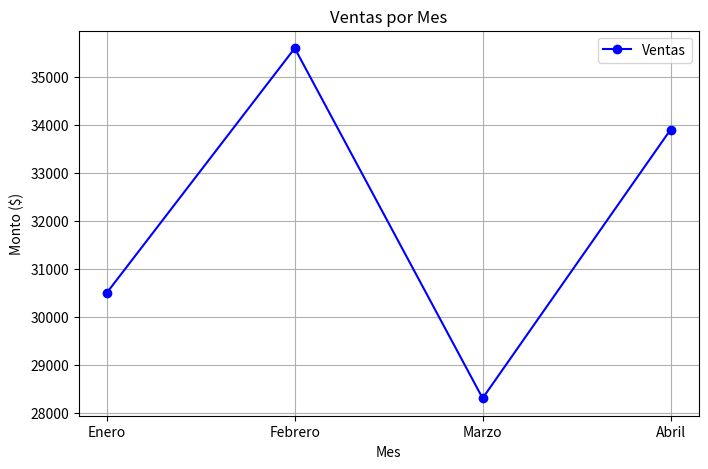

Python code for this plot:
import pandas as pd
import matplotlib.pyplot as plt

# Crear el DataFrame con los datos
data = {
    "Mes": ["Enero", "Febrero", "Marzo", "Abril"],
    "Ventas": [30500, 35600, 28300, 33900],
    "Gastos": [22000, 23400, 18100, 20700]
}

df = pd.DataFrame(data)

# Mostrar el DataFrame
print("Tabla de datos:")
print(df)

# Graficar las ventas
plt.figure(figsize=(8, 5))
plt.plot(df["Mes"], df["Ventas"], marker="o", linestyle="-", color="b", label="Ventas")

# Configurar etiquetas y título
plt.xlabel("Mes")
plt.ylabel("Monto ($)")
plt.title("Ventas por Mes")
plt.legend()
plt.grid(True)

# Mostrar la gráfica
plt.show()